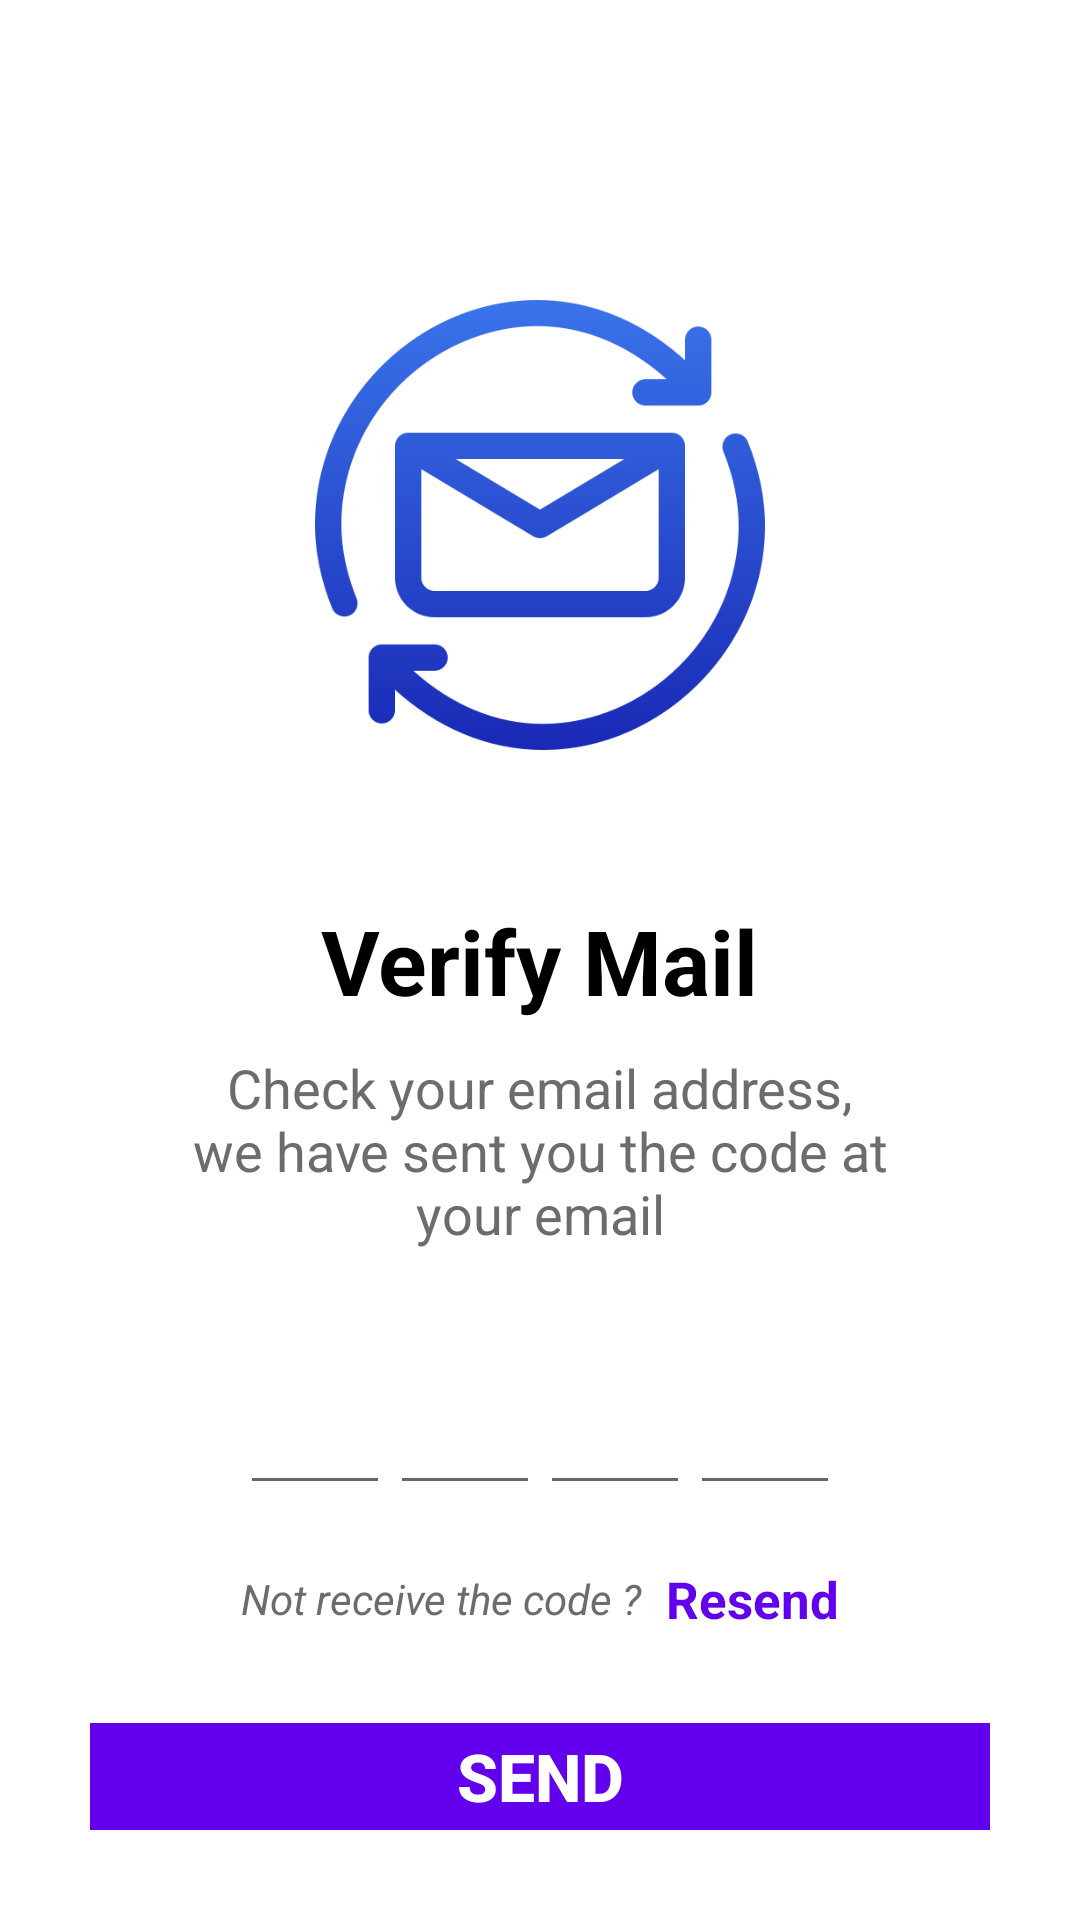

Reconstruct the res/layout file that produces this screen, plus the resources it refers to.
<!-- AndroidManifest.xml: application theme Theme.CompanyManagement -->
<!-- res/layout/fragment_verify_code.xml -->
<?xml version="1.0" encoding="utf-8"?>
<FrameLayout xmlns:android="http://schemas.android.com/apk/res/android"
    xmlns:tools="http://schemas.android.com/tools"
    android:layout_width="match_parent"
    android:layout_height="match_parent"
    tools:context=".viewcontroller.fragment.forgotpassword.VerifyCode">

    
    <LinearLayout
        android:layout_width="match_parent"
        android:layout_height="wrap_content"
        android:gravity="center_horizontal"
        android:orientation="vertical">

        <ImageView
            android:layout_width="150dp"
            android:layout_height="150dp"
            android:layout_marginTop="100dp"
            android:src="@drawable/verify_mail"/>
        <TextView
            android:layout_width="wrap_content"
            android:layout_height="wrap_content"
            android:layout_marginTop="50dp"
            android:text="@string/name_verify_code"
            android:textColor="@color/black"
            android:textSize="30sp"
            android:textStyle="bold"/>
        <TextView
            android:layout_width="match_parent"
            android:layout_height="wrap_content"
            android:layout_marginStart="60dp"
            android:layout_marginTop="10dp"
            android:layout_marginEnd="60dp"
            android:gravity="center"
            android:text="@string/detail_verify_code"
            android:textColor="@color/gray"
            android:textSize="18sp"/>
        <LinearLayout
            android:layout_width="match_parent"
            android:layout_height="wrap_content"
            android:layout_marginTop="30dp"
            android:gravity="center"
            android:orientation="horizontal">

            <EditText
                android:id="@+id/ed_code1"
                android:layout_width="50dp"
                android:layout_height="55dp"
                android:gravity="center"
                android:imeOptions="actionNext"
                android:importantForAutofill="no"
                android:inputType="number"
                android:maxLength="1"
                android:textColor="@color/black"
                android:textSize="25sp"
                android:textStyle="bold"
                tools:ignore="labelFor"/>
            <EditText
                android:id="@+id/ed_code2"
                android:layout_width="50dp"
                android:layout_height="55dp"
                android:gravity="center"
                android:imeOptions="actionNext"
                android:importantForAutofill="no"
                android:inputType="number"
                android:maxLength="1"
                android:textColor="@color/black"
                android:textSize="25sp"
                android:textStyle="bold"
                tools:ignore="labelFor"/>
            <EditText
                android:id="@+id/ed_code3"
                android:layout_width="50dp"
                android:layout_height="55dp"
                android:gravity="center"
                android:imeOptions="actionNext"
                android:importantForAutofill="no"
                android:inputType="number"
                android:maxLength="1"
                android:textColor="@color/black"
                android:textSize="25sp"
                android:textStyle="bold"
                tools:ignore="labelFor"/>
            <EditText
                android:id="@+id/ed_code4"
                android:layout_width="50dp"
                android:layout_height="55dp"
                android:gravity="center"
                android:imeOptions="actionNext"
                android:importantForAutofill="no"
                android:inputType="number"
                android:maxLength="1"
                android:textColor="@color/black"
                android:textSize="25sp"
                android:textStyle="bold"
                tools:ignore="labelFor"/>
        </LinearLayout>
        <LinearLayout
            android:layout_width="match_parent"
            android:layout_height="wrap_content"
            android:layout_marginTop="20dp"
            android:gravity="center"
            android:orientation="horizontal">

            <TextView
                android:layout_width="wrap_content"
                android:layout_height="wrap_content"
                android:text="@string/request_resend_code"
                android:textColor="@color/gray"
                android:textStyle="italic"
                android:textSize="14sp"/>

            <TextView
                android:id="@+id/tv_resend"
                android:layout_width="wrap_content"
                android:layout_height="wrap_content"
                android:layout_marginStart="8dp"
                android:text="@string/resend_code"
                android:textColor="@color/purple_500"
                android:textSize="17sp"
                android:textStyle="bold"/>
        </LinearLayout>
        <Button
            android:id="@+id/b_verify"
            android:layout_width="match_parent"
            android:layout_height="wrap_content"
            android:layout_margin="30dp"
            android:enabled="false"
            android:background="@color/purple_500"
            android:text="@string/send"
            android:textColor="@color/white"
            android:textSize="22sp"
            android:textStyle="bold"/>
    </LinearLayout>
</FrameLayout>
<!-- resources referenced by this layout -->
<resources>
  <color name="black">#FF000000</color>
  <color name="gray">#6C6C6C</color>
  <color name="purple_500">#FF6200EE</color>
  <color name="white">#FFFFFFFF</color>
  <!-- drawable verify_mail: png bitmap (drawable, 53757 bytes) -->
  <string name="detail_verify_code">Check your email address, we have sent you the code at your email</string>
  <string name="name_verify_code">Verify Mail</string>
  <string name="request_resend_code">Not receive the code ?</string>
  <string name="resend_code">Resend</string>
  <string name="send">Send</string>
  <style name="Theme.CompanyManagement" parent="Theme.MaterialComponents.DayNight.NoActionBar">
          
          <item name="colorPrimary">@color/purple_500</item>
          <item name="colorPrimaryVariant">@color/purple_700</item>
          <item name="colorOnPrimary">@color/white</item>
          
          <item name="colorSecondary">@color/teal_200</item>
          <item name="colorSecondaryVariant">@color/teal_700</item>
          <item name="colorOnSecondary">@color/black</item>
          
          <item name="android:statusBarColor" tools:targetApi="l">?attr/colorPrimaryVariant</item>
          
      </style>
  <color name="purple_700">#FF3700B3</color>
  <color name="teal_200">#FF03DAC5</color>
  <color name="teal_700">#FF018786</color>
</resources>
